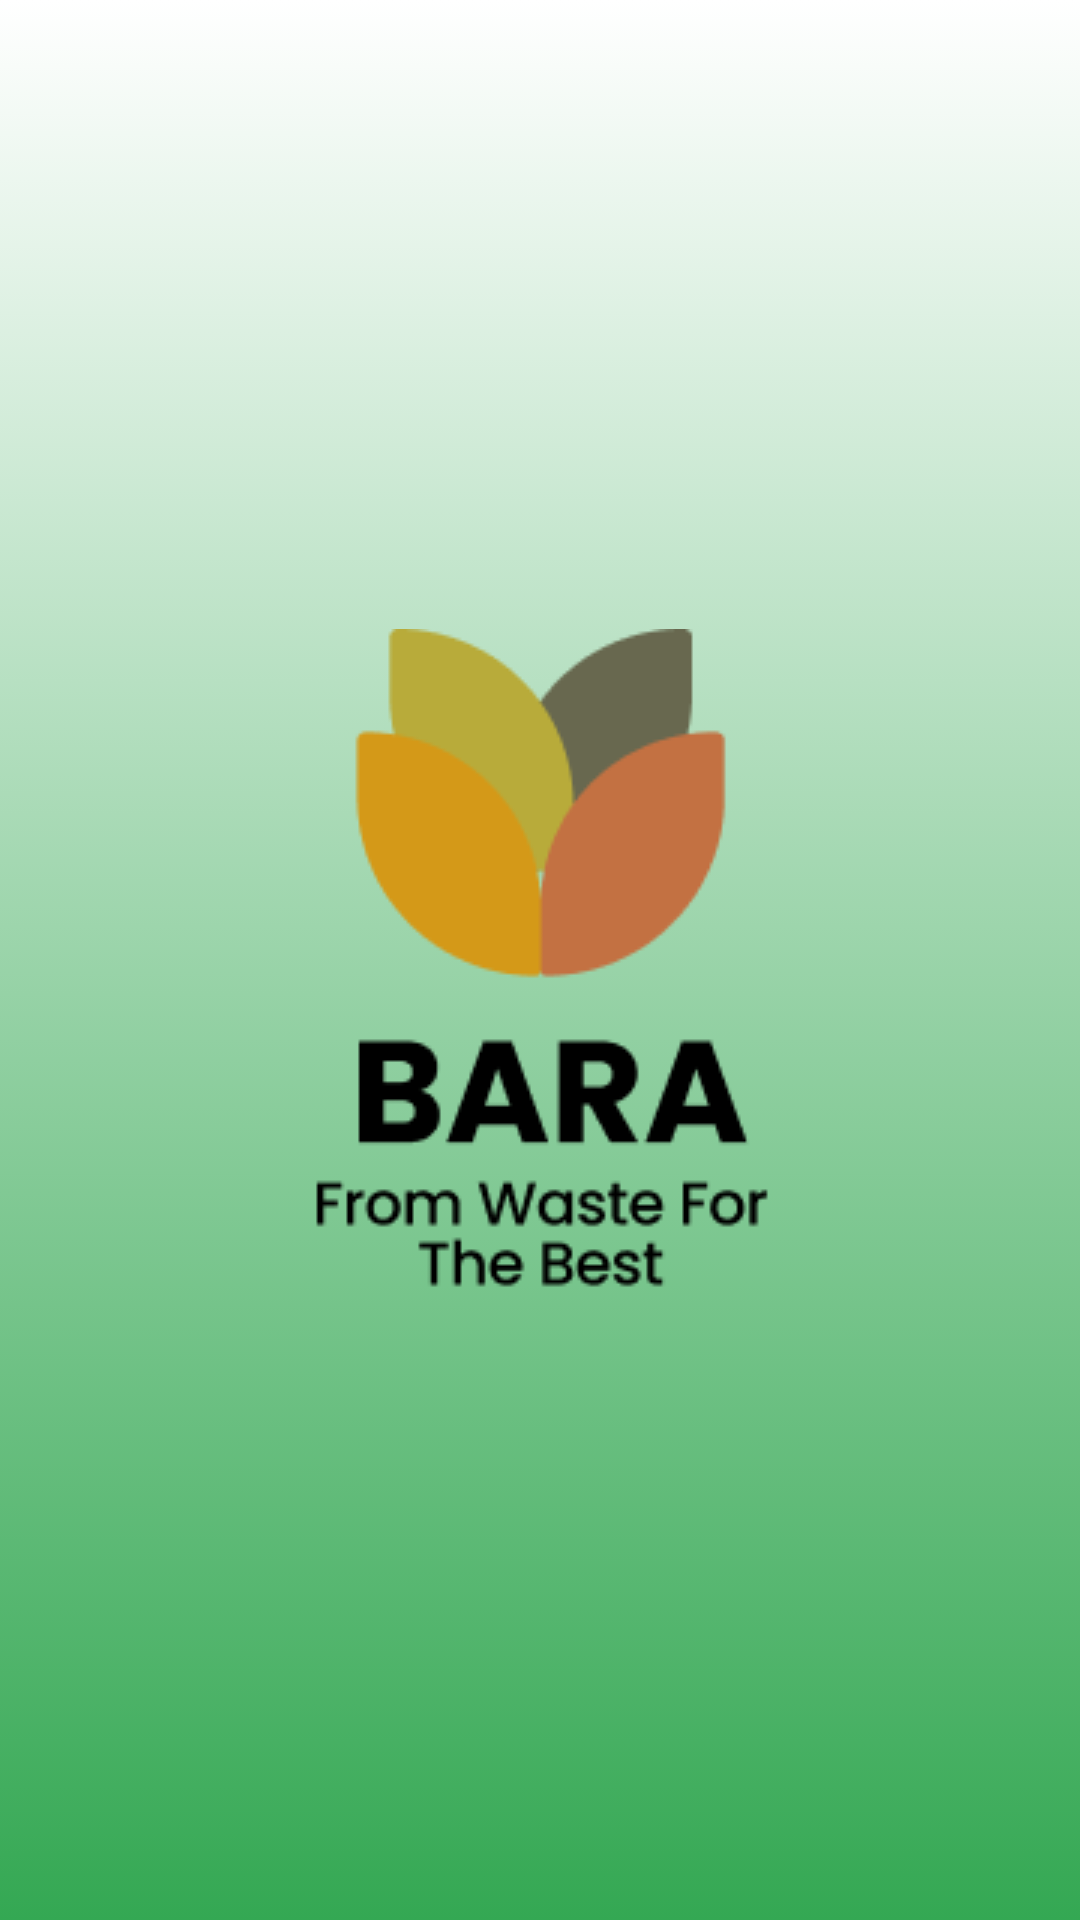

Reconstruct the res/layout file that produces this screen, plus the resources it refers to.
<!-- AndroidManifest.xml: application theme Theme.Bara -->
<!-- res/layout/activity_splash_screen.xml -->
<?xml version="1.0" encoding="utf-8"?>
<androidx.constraintlayout.widget.ConstraintLayout xmlns:android="http://schemas.android.com/apk/res/android"
    xmlns:app="http://schemas.android.com/apk/res-auto"
    xmlns:tools="http://schemas.android.com/tools"
    android:layout_width="match_parent"
    android:layout_height="match_parent"
    tools:context=".splashscreen.SplashScreenActivity"
    android:background="@drawable/bg_splashscreen">

    <ImageView
        android:layout_width="wrap_content"
        android:layout_height="wrap_content"
        android:src="@drawable/splash_icon"
        app:layout_constraintStart_toStartOf="parent"
        app:layout_constraintTop_toTopOf="parent"
        app:layout_constraintEnd_toEndOf="parent"
        app:layout_constraintBottom_toBottomOf="parent"
        />

</androidx.constraintlayout.widget.ConstraintLayout>
<!-- resources referenced by this layout -->
<resources>
  <!-- drawable bg_splashscreen (drawable) -->
  <?xml version="1.0" encoding="utf-8"?>
  <selector xmlns:android="http://schemas.android.com/apk/res/android">
      <item>
          <shape>
              <gradient
                  android:angle="90"
                  android:startColor="@color/green"
                  android:endColor="@color/white"
                  android:type="linear"
                  />
          </shape>
      </item>
  
  </selector>
  <!-- drawable splash_icon: png bitmap (drawable, 6807 bytes) -->
  <style name="Theme.Bara" parent="Base.Theme.Bara" />
  <color name="green">#34A853</color>
  <color name="white">#FFFFFFFF</color>
  <style name="Base.Theme.Bara" parent="Theme.Material3.DayNight.NoActionBar">
          
          <item name="colorPrimary">@color/black</item>
          
      </style>
  <color name="black">#FF000000</color>
</resources>
